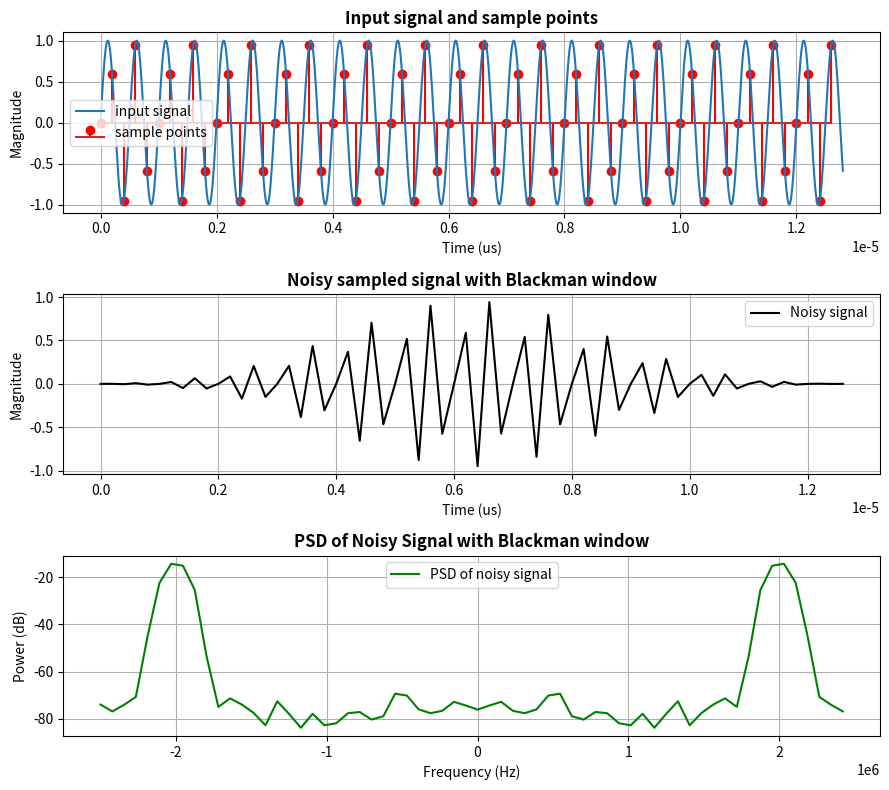

Write the Python code that produced this figure.
import numpy as np
import matplotlib.pyplot as plt
from scipy.fft import fft, fftfreq, fftshift

# Signal freq = 6 MHz, Amplitude = 1 V, Sampling frequency = 5 MHz
# SNR = 50 dB
Fsig = 2e6
Amp = 1
Fs = 5e6
SNR = 50
sample_points = 64
Tsig = 1/Fsig       # Tsig = 5e-7
Ts = 1/Fs           # Ts = 2e-7

t = np.linspace(0, sample_points*Ts, 1000)
y_t = Amp * np.sin(2 * np.pi * Fsig * t)

t_sample = np.arange(0, sample_points*Ts, Ts)
y_sample = Amp * np.sin(2 * np.pi * Fsig * t_sample)


# Calculate power of the sine wave
P_signal = Amp**2 / 2

# Calculate the noise variance for Gaussian noise to achieve the target SNR
P_noise_gaussian = P_signal / (10 ** (SNR / 10))

# Gaussian noise
mean = 0
var = P_noise_gaussian
sigma = np.sqrt(var)
G_noise = np.random.normal(mean, sigma, t_sample.shape)

# Noisy signal with Hanning window
window = np.blackman(sample_points)
noisy_signal = (y_sample + G_noise)*window

# Calculate the PSD using DFT
N = len(t_sample)
frequencies = fftfreq(N, 1/Fs)
frequencies = fftshift(frequencies)  # Shift zero frequency to the center


# Perform DFT on the noisy signal
df = Fs / sample_points
noisy_signal_dft = fft(noisy_signal, N)
psd_noisy = np.abs(fftshift(noisy_signal_dft))**2 / (N * Fs) * df
psd_dB = 10 * np.log10(psd_noisy)


################## Plot the result ##################
fig, axes = plt.subplots(3, 1, figsize=(9, 8))

axes[0].stem(t_sample, y_sample, 'r', label = 'sample points')
axes[0].plot(t, y_t, label = 'input signal')
axes[0].set_title("Input signal and sample points", fontweight="bold", loc="center")
axes[0].set_ylabel("Magnitude")
axes[0].set_xlabel("Time (us)")
axes[0].grid()
axes[0].legend()


axes[1].plot(t_sample, noisy_signal, 'black', label = 'Noisy signal')
axes[1].set_title("Noisy sampled signal with Blackman window", fontweight="bold", loc="center")
axes[1].set_ylabel("Magnitude")
axes[1].set_xlabel("Time (us)")
axes[1].grid()
axes[1].legend()


axes[2].plot(frequencies, psd_dB, 'green', label = 'PSD of noisy signal')
axes[2].set_title("PSD of Noisy Signal with Blackman window", fontweight="bold", loc="center")
axes[2].set_ylabel("Power (dB)")
axes[2].set_xlabel("Frequency (Hz)")
axes[2].grid()
axes[2].legend()

plt.tight_layout()
plt.show()


psd_half = psd_dB[:int(sample_points/2)]
signal_idx1 = np.argmax(psd_half)
signal_power_estimate = psd_half[signal_idx1]

# Estimate noise power as the average PSD in the non-signal frequencies
noise_power_estimate = np.mean(psd_half[psd_half < signal_power_estimate])

# Estimate the SNR from the PSD
SNR_from_psd = signal_power_estimate - noise_power_estimate

# Print results
print(f"Theoretical SNR (from the input noise power): {SNR} dB")
print(f"Estimated SNR from the PSD plot: {SNR_from_psd:.2f} dB")